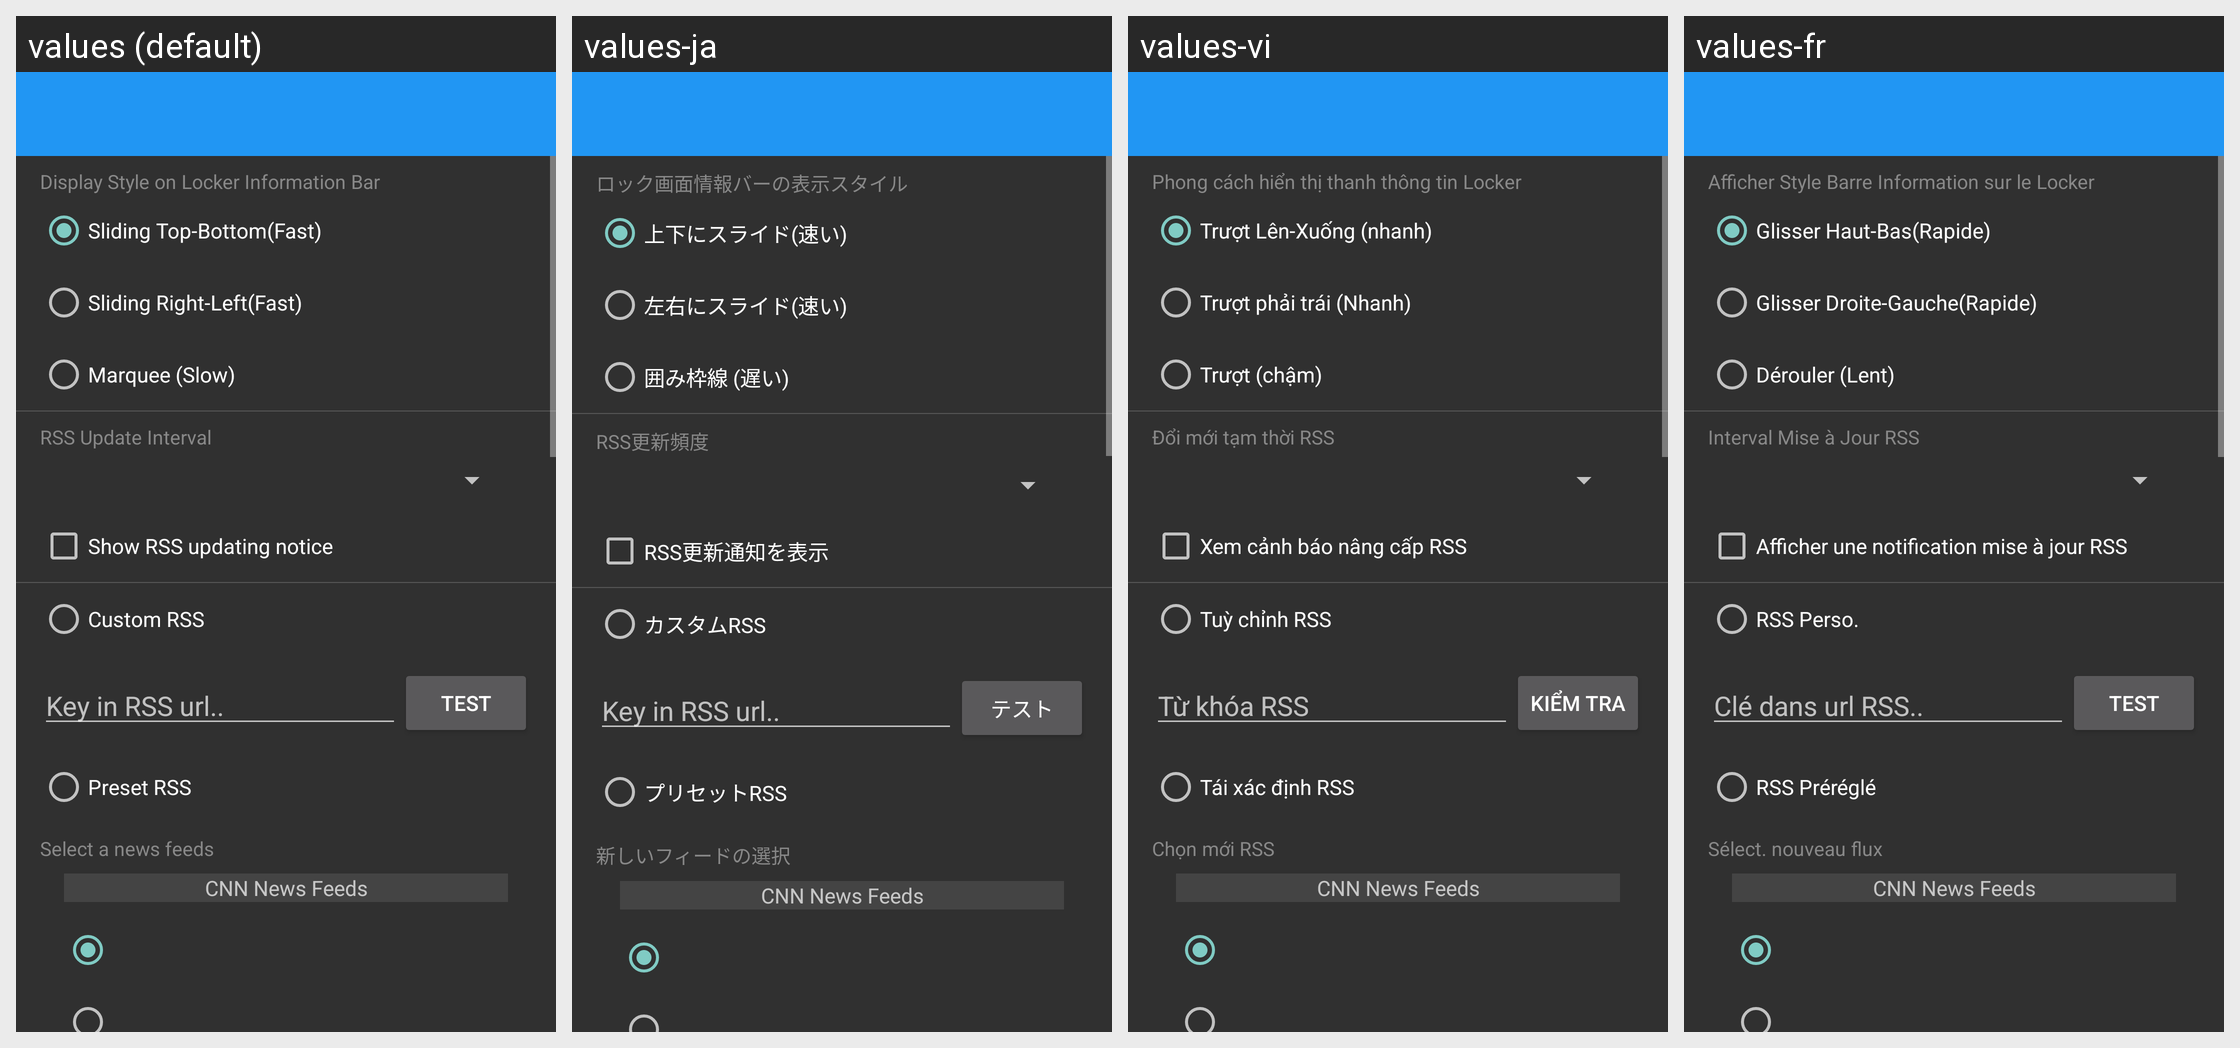

The Android screen above is rendered under several locales of the same app. Produce the string resources it draws, with the default and per-locale values.
Android screen res/layout/settings_rss.xml rendered under 4 locales, left to right: values (default), values-ja, values-vi, values-fr. Device: Nexus 5 (rendered at 1080×1920; each locale shown at half size, 540×960, under a caption strip naming it); theme AppTheme.
Other locales in the repository, not shown: values-cs, values-de, values-es, values-fa, values-hr-rHR, values-it, values-nl, values-pl, values-pt-rBR, values-pt-rPT, values-ru, values-sk, values-sr, values-tr, values-zh.
Strings drawn on this screen, with the default value and each locale's value (text and hints the layout hard-codes, and strings that could not be matched under every locale, appear in the picture but are not listed):

rss_display_style
  values: Display Style on Locker Information Bar
  values-ja: ロック画面情報バーの表示スタイル
  values-vi: Phong cách hiển thị thanh thông tin Locker
  values-fr: Afficher Style Barre Information sur le Locker

rss_display_style_fast_top
  values: Sliding Top-Bottom(Fast)
  values-ja: 上下にスライド(速い)
  values-vi: Trượt Lên-Xuống (nhanh)
  values-fr: Glisser Haut-Bas(Rapide)

rss_display_style_fast
  values: Sliding Right-Left(Fast)
  values-ja: 左右にスライド(速い)
  values-vi: Trượt phải trái (Nhanh)
  values-fr: Glisser Droite-Gauche(Rapide)

rss_display_style_slow
  values: Marquee (Slow)
  values-ja: 囲み枠線 (遅い)
  values-vi: Trượt (chậm)
  values-fr: Dérouler (Lent)

rss_update_interval
  values: RSS Update Interval
  values-ja: RSS更新頻度
  values-vi: Đổi mới tạm thời RSS
  values-fr: Interval Mise à Jour RSS

enable_rss_refresh_notice
  values: Show RSS updating notice
  values-ja: RSS更新通知を表示
  values-vi: Xem cảnh báo nâng cấp RSS
  values-fr: Afficher une notification mise à jour RSS

custom_rss
  values: Custom RSS
  values-ja: カスタムRSS
  values-vi: Tuỳ chỉnh RSS
  values-fr: RSS Perso.

keyin_rss_url
  values: Key in RSS url..
  values-ja: Key in RSS url..
  values-vi: Từ khóa RSS
  values-fr: Clé dans url RSS..

test_rss
  values: Test
  values-ja: テスト
  values-vi: Kiểm tra
  values-fr: Test

preset_rss
  values: Preset RSS
  values-ja: プリセットRSS
  values-vi: Tái xác định RSS
  values-fr: RSS Préréglé

rss_select
  values: Select a news feeds
  values-ja: 新しいフィードの選択
  values-vi: Chọn mới RSS
  values-fr: Sélect. nouveau flux
